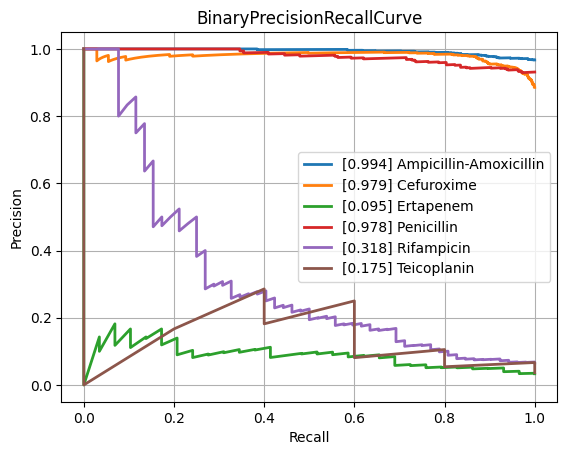

The data file committed next to this chart (first rows):
class, PrecisionRecallAUC, FrequencyPositiveClass, n_positives, n_negatives
Amikacin, 0.5461, 0.1414, 128, 777
Amoxicillin-Clavulanic acid, 0.8634, 0.5871, 1544, 1086
Ampicillin, 0.9587, 0.8193, 2852, 629
Ampicillin-Amoxicillin, 0.9939, 0.9671, 1207, 41
Cefazolin, 0.8986, 0.6566, 109, 57
Cefepime, 0.7151, 0.3649, 1010, 1758
Cefpodoxime, 0.8737, 0.6667, 58, 29
Ceftazidime, 0.781, 0.4085, 1366, 1978
Ceftriaxone, 0.7481, 0.4141, 1215, 1719
Cefuroxime, 0.9792, 0.8855, 936, 121
Ciprofloxacin, 0.7654, 0.4169, 2519, 3523
Clindamycin, 0.9292, 0.7121, 1296, 524
Colistin, 0.8927, 0.3005, 189, 440
Cotrimoxazole, 0.7917, 0.4606, 3108, 3639
Ertapenem, 0.09473, 0.03322, 29, 844
Erythromycin, 0.94, 0.7696, 1159, 347
Fosfomycin, 0.7503, 0.3237, 371, 775
Fosfomycin-Trometamol, 0.6243, 0.4857, 34, 36
Fusidic acid, 0.7841, 0.4855, 117, 124
Gentamicin, 0.9358, 0.6306, 3178, 1862
Imipenem, 0.9172, 0.4727, 2824, 3150
Levofloxacin, 0.8231, 0.496, 617, 627
Meropenem, 0.6536, 0.2116, 849, 3164
Mupirocin, 0.779, 0.2203, 13, 46
Nitrofurantoin, 0.5178, 0.1498, 34, 193
Norfloxacin, 0.6597, 0.3017, 35, 81
Oxacillin, 0.8602, 0.6167, 420, 261
Penicillin, 0.9777, 0.9312, 474, 35
Piperacillin-Tazobactam, 0.7932, 0.453, 2120, 2560
Rifampicin, 0.3178, 0.06516, 52, 746
Teicoplanin, 0.1749, 0.03623, 5, 133
Tetracycline, 0.6921, 0.4067, 316, 461
Tobramycin, 0.6123, 0.229, 153, 515
Vancomycin, 0.6382, 0.08548, 189, 2022
micro, 0.8619, 0.4709, , 
macro, 0.7436, NaN, , 
